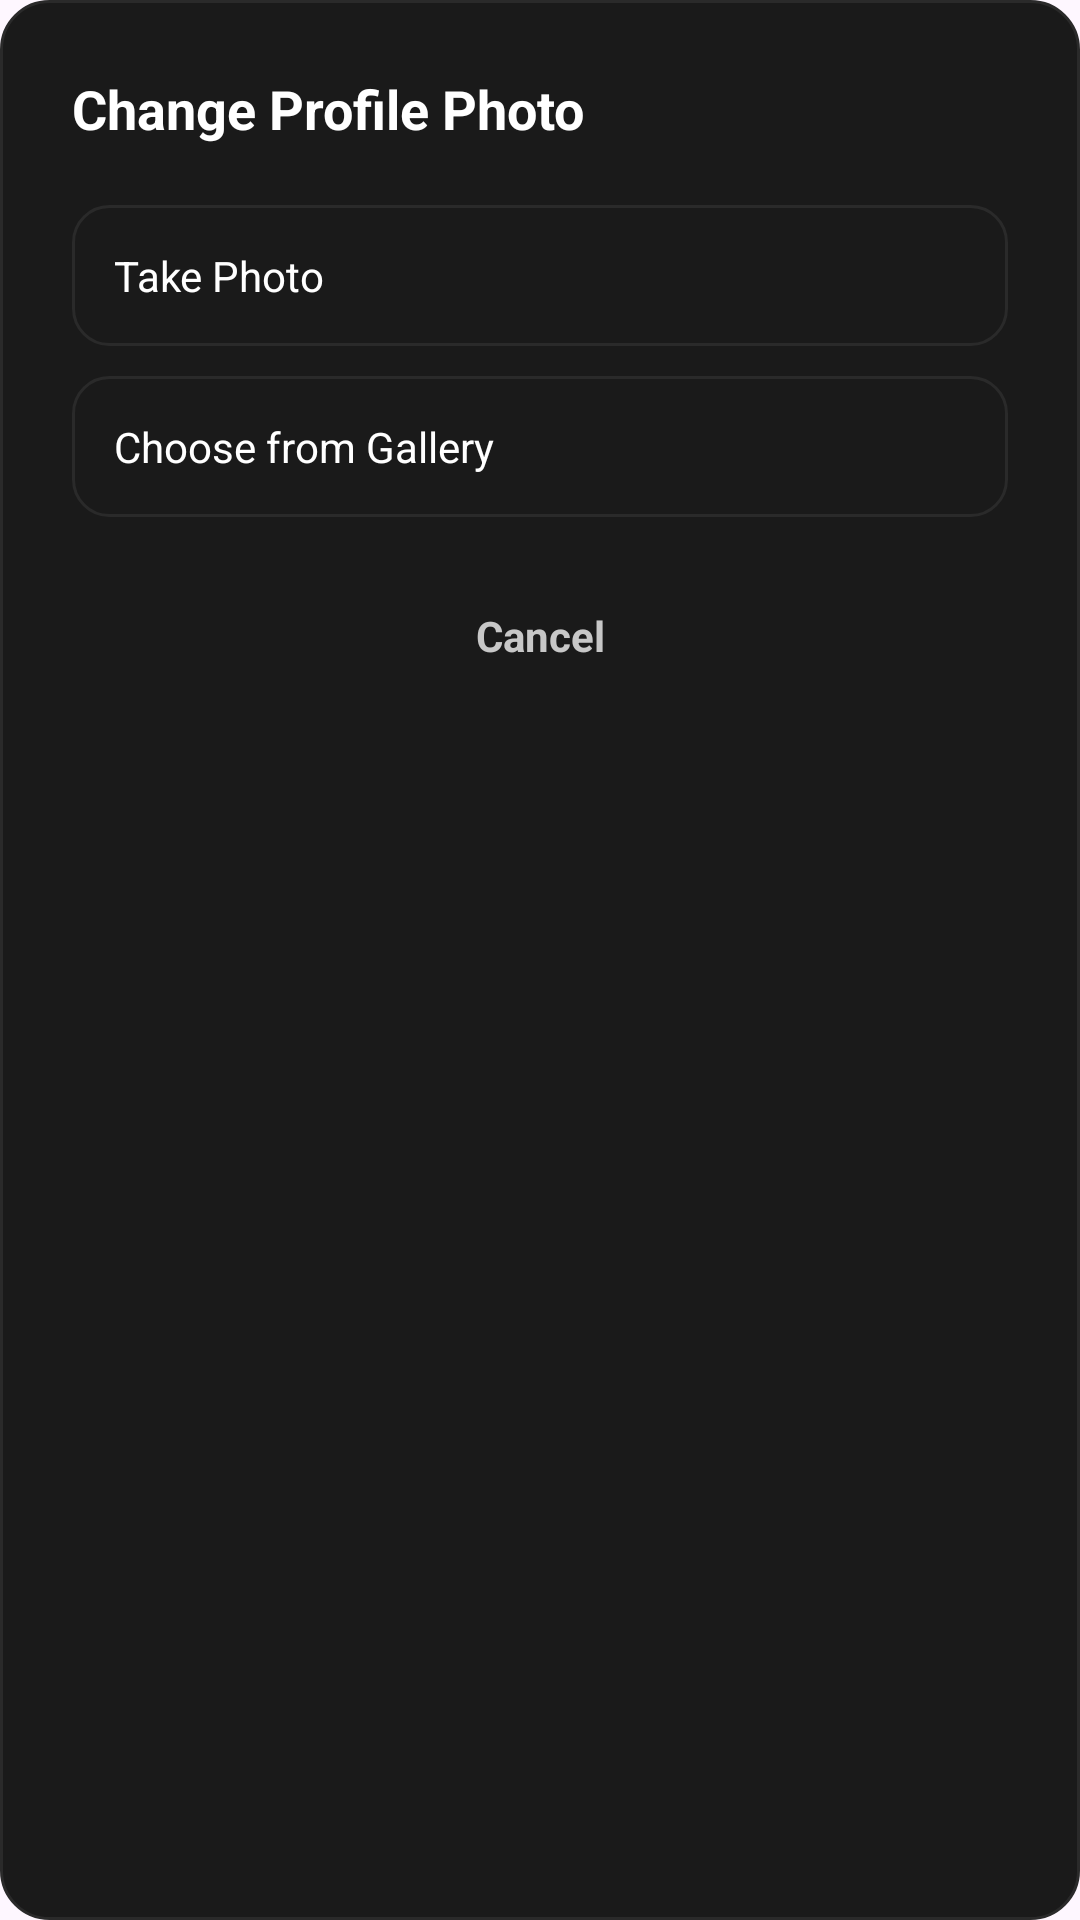

Here is an Android app screen rendered from its layout file. Give the layout XML and the strings, colors and styles it references.
<!-- AndroidManifest.xml: application theme Theme.OrderingSystem -->
<!-- res/layout/dialog_avatar_source.xml -->
<?xml version="1.0" encoding="utf-8"?>
<LinearLayout xmlns:android="http://schemas.android.com/apk/res/android"
    android:layout_width="match_parent"
    android:layout_height="wrap_content"
    android:background="@drawable/bg_dark_card"
    android:orientation="vertical"
    android:padding="24dp">

    <TextView
        android:layout_width="wrap_content"
        android:layout_height="wrap_content"
        android:text="Change Profile Photo"
        android:textColor="@color/white"
        android:textSize="18sp"
        android:textStyle="bold" />

    <TextView
        android:id="@+id/btnTakePhoto"
        android:layout_width="match_parent"
        android:layout_height="wrap_content"
        android:layout_marginTop="20dp"
        android:background="@drawable/bg_search_dark"
        android:clickable="true"
        android:focusable="true"
        android:padding="14dp"
        android:text="Take Photo"
        android:textColor="@color/white" />

    <TextView
        android:id="@+id/btnChooseGallery"
        android:layout_width="match_parent"
        android:layout_height="wrap_content"
        android:layout_marginTop="10dp"
        android:background="@drawable/bg_search_dark"
        android:clickable="true"
        android:focusable="true"
        android:padding="14dp"
        android:text="Choose from Gallery"
        android:textColor="@color/white" />

    <TextView
        android:id="@+id/btnDialogCancel"
        android:layout_width="match_parent"
        android:layout_height="wrap_content"
        android:layout_marginTop="20dp"
        android:gravity="center"
        android:padding="10dp"
        android:text="Cancel"
        android:textColor="@color/text_grey_light"
        android:textStyle="bold" />

</LinearLayout>
<!-- resources referenced by this layout -->
<resources>
  <color name="text_grey_light">#C7C7C7</color>
  <color name="white">#FFFFFFFF</color>
  <!-- drawable bg_dark_card (drawable) -->
  <?xml version="1.0" encoding="utf-8"?>
  <shape xmlns:android="http://schemas.android.com/apk/res/android" android:shape="rectangle">
      <solid android:color="@color/bg_card_dark" />
      <stroke android:width="1dp" android:color="@color/bg_card_dark_border" />
      <corners android:radius="16dp" />
  </shape>
  <!-- drawable bg_search_dark (drawable) -->
  <?xml version="1.0" encoding="utf-8"?>
  <shape xmlns:android="http://schemas.android.com/apk/res/android" android:shape="rectangle">
      <solid android:color="@color/bg_card_dark" />
      <stroke android:width="1dp" android:color="@color/bg_card_dark_border" />
      <corners android:radius="12dp" />
  </shape>
  <style name="Theme.OrderingSystem" parent="Base.Theme.OrderingSystem" />
  <color name="bg_card_dark">#1A1A1A</color>
  <color name="bg_card_dark_border">#2A2A2A</color>
  <style name="Base.Theme.OrderingSystem" parent="Theme.Material3.DayNight.NoActionBar">
          
          
      </style>
</resources>
